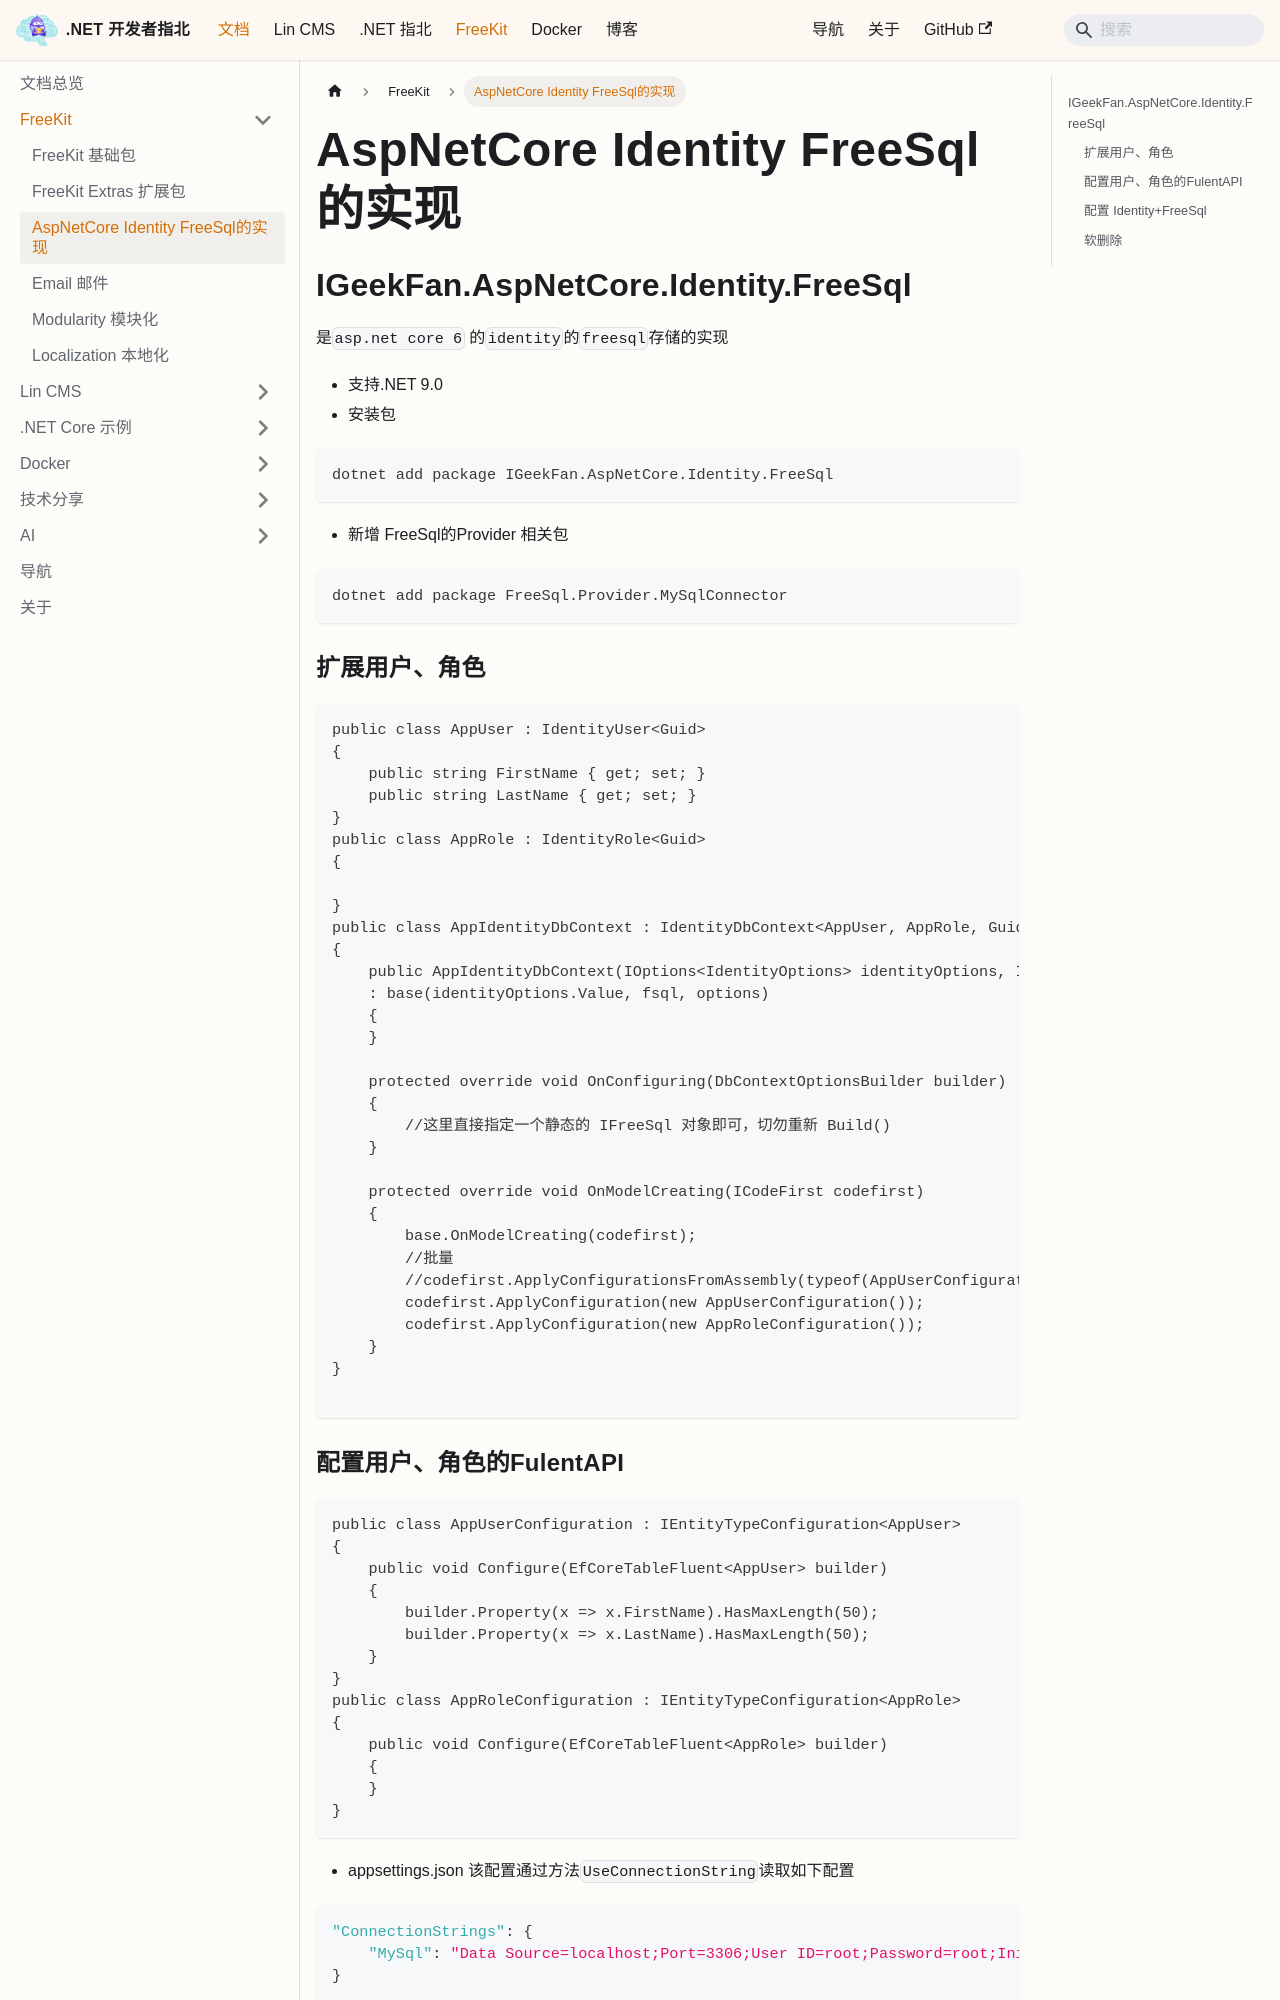

repository: luoyunchong/igeekfan-docs · page: docs/dotnetcore/freekit/AspNetCore.Identity.FreeSql/index.html · generator: docusaurus

# AspNetCore Identity FreeSql的实现

## IGeekFan.AspNetCore.Identity.FreeSql

是`asp.net core 6` 的`identity`的`freesql`存储的实现

- 支持.NET 9.0
- 安装包

```bash
dotnet add package IGeekFan.AspNetCore.Identity.FreeSql
```

- 新增 FreeSql的Provider 相关包

```bash
dotnet add package FreeSql.Provider.MySqlConnector
```

### 扩展用户、角色

```csharp
public class AppUser : IdentityUser<Guid>
{
    public string FirstName { get; set; }
    public string LastName { get; set; }
}
public class AppRole : IdentityRole<Guid>
{

}
public class AppIdentityDbContext : IdentityDbContext<AppUser, AppRole, Guid>
{
    public AppIdentityDbContext(IOptions<IdentityOptions> identityOptions, IFreeSql fsql, DbContextOptions options)
    : base(identityOptions.Value, fsql, options)
    {
    }

    protected override void OnConfiguring(DbContextOptionsBuilder builder)
    {
        //这里直接指定一个静态的 IFreeSql 对象即可，切勿重新 Build()
    }

    protected override void OnModelCreating(ICodeFirst codefirst)
    {
        base.OnModelCreating(codefirst);
        //批量
        //codefirst.ApplyConfigurationsFromAssembly(typeof(AppUserConfiguration).Assembly);
        codefirst.ApplyConfiguration(new AppUserConfiguration());
        codefirst.ApplyConfiguration(new AppRoleConfiguration());
    }
}

```

### 配置用户、角色的FulentAPI

```csharp
public class AppUserConfiguration : IEntityTypeConfiguration<AppUser>
{
    public void Configure(EfCoreTableFluent<AppUser> builder)
    {
        builder.Property(x => x.FirstName).HasMaxLength(50);
        builder.Property(x => x.LastName).HasMaxLength(50);
    }
}
public class AppRoleConfiguration : IEntityTypeConfiguration<AppRole>
{
    public void Configure(EfCoreTableFluent<AppRole> builder)
    {
    }
}
```

- appsettings.json
  该配置通过方法`UseConnectionString`读取如下配置

```json
"ConnectionStrings": {
    "MySql": "Data Source=localhost;Port=3306;User ID=root;Password=root;Initial Catalog=aspnetcoreidentity;Charset=utf8mb4;SslMode=none;Max pool size=1;Connection LifeTime=20"
}
```
